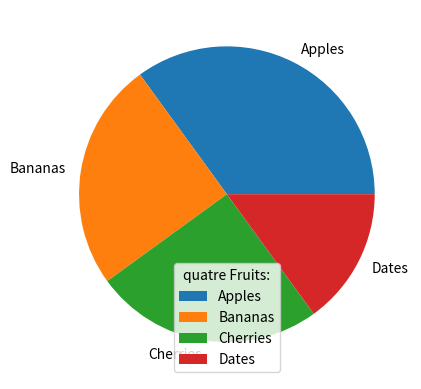

Source code (Python):
import matplotlib.pyplot as plt
import numpy as np

y = np.array([35, 25, 25, 15])
mylabels = ["Apples", "Bananas", "Cherries", "Dates"]

plt.pie(y, labels=mylabels)
plt.legend(title="quatre Fruits:")
plt.show()
